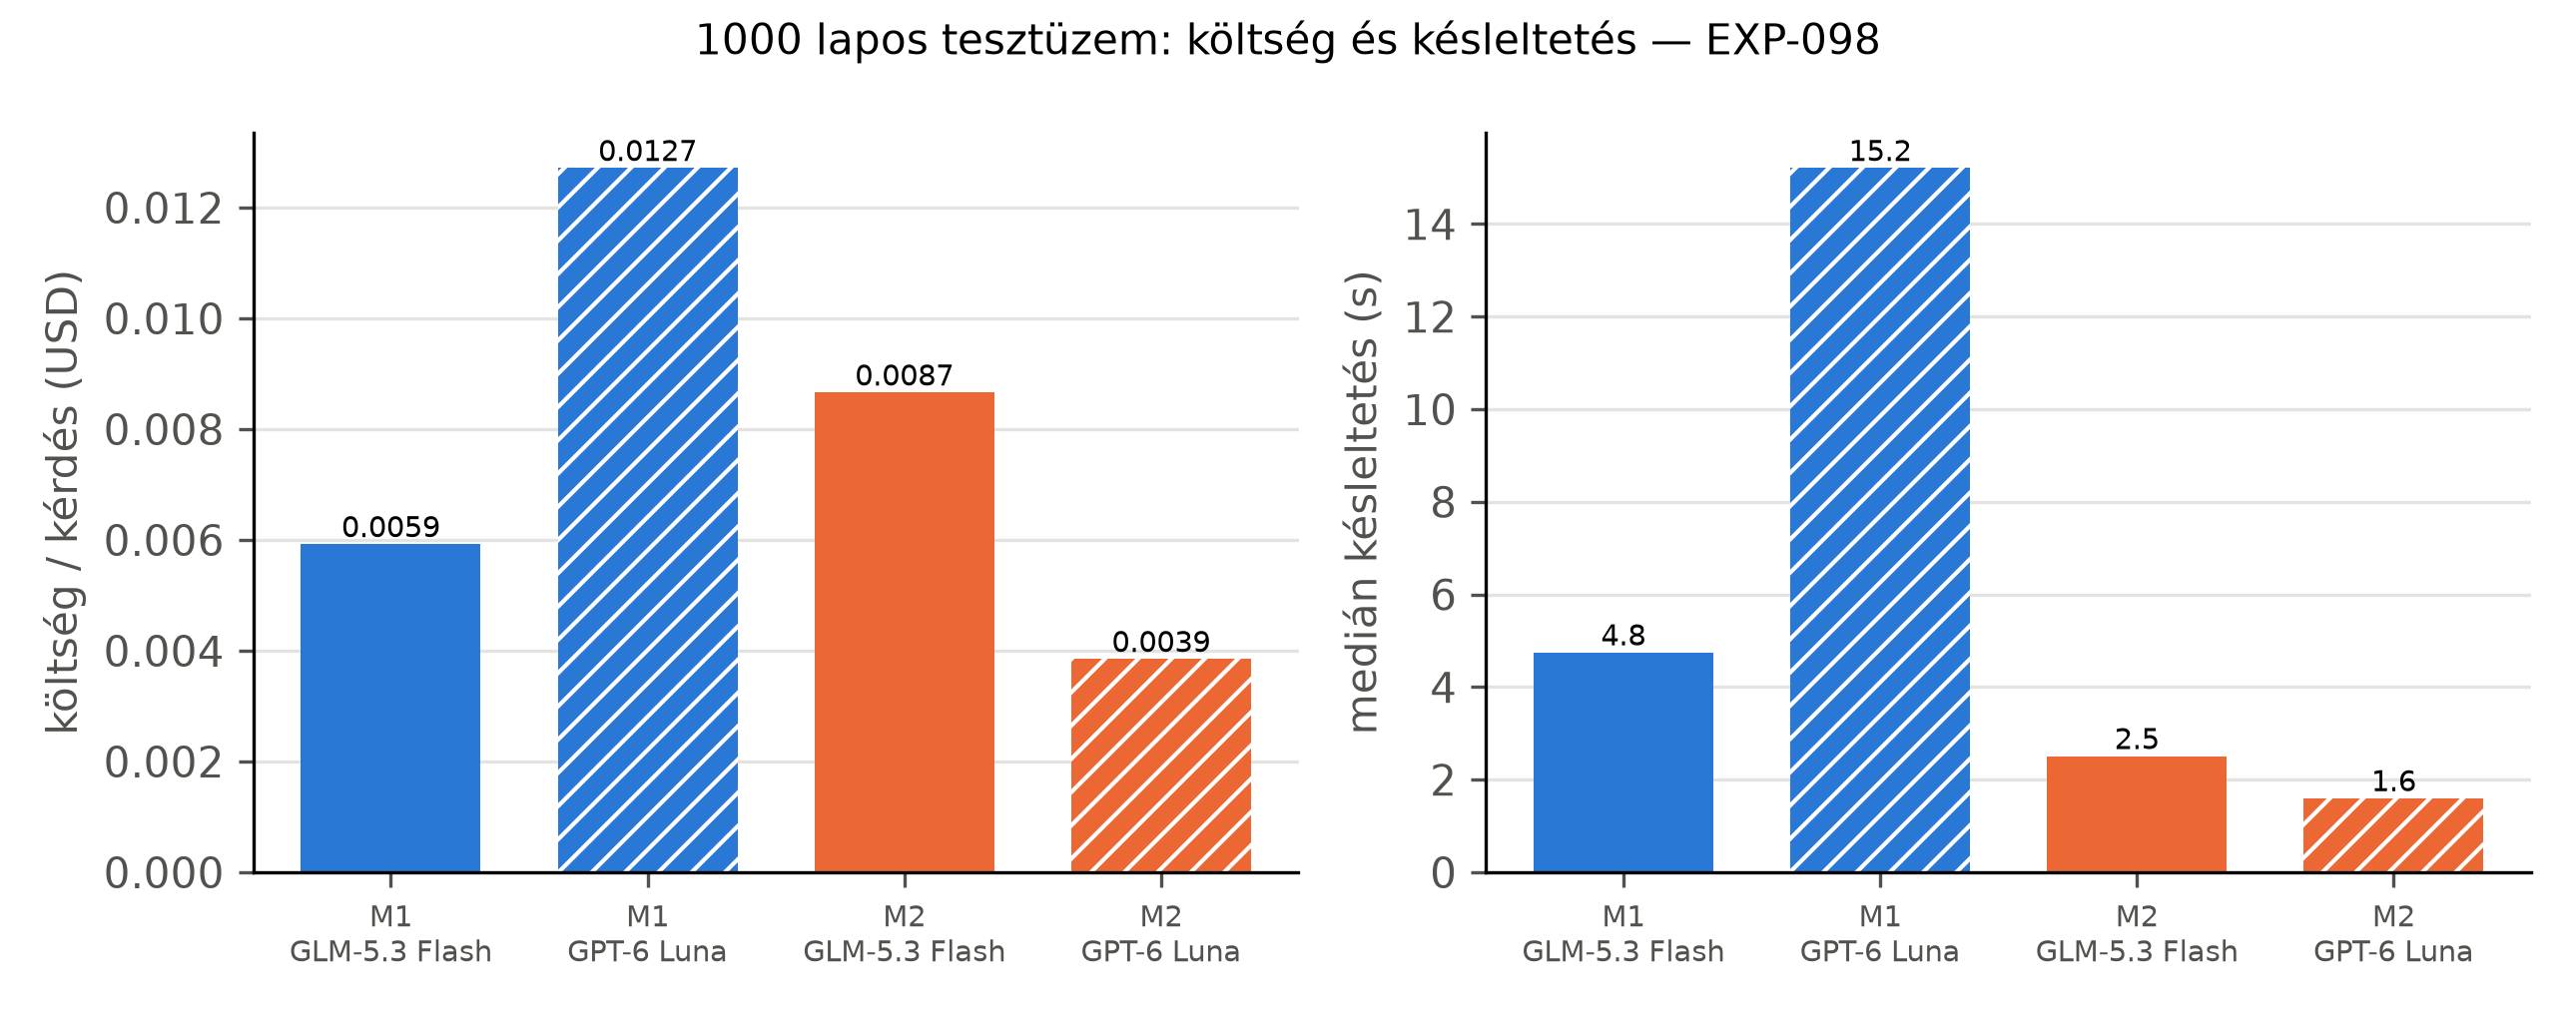

The data file committed next to this chart (first rows):
method, model, cost_per_question_usd, latency_median_s, accuracy
M1, glm, 0.005925, 4.75, 0.7167
M1, luna, 0.01272, 15.21, 0.6833
M2, glm, 0.008662, 2.51, 0.8
M2, luna, 0.003852, 1.6, 0.7667
